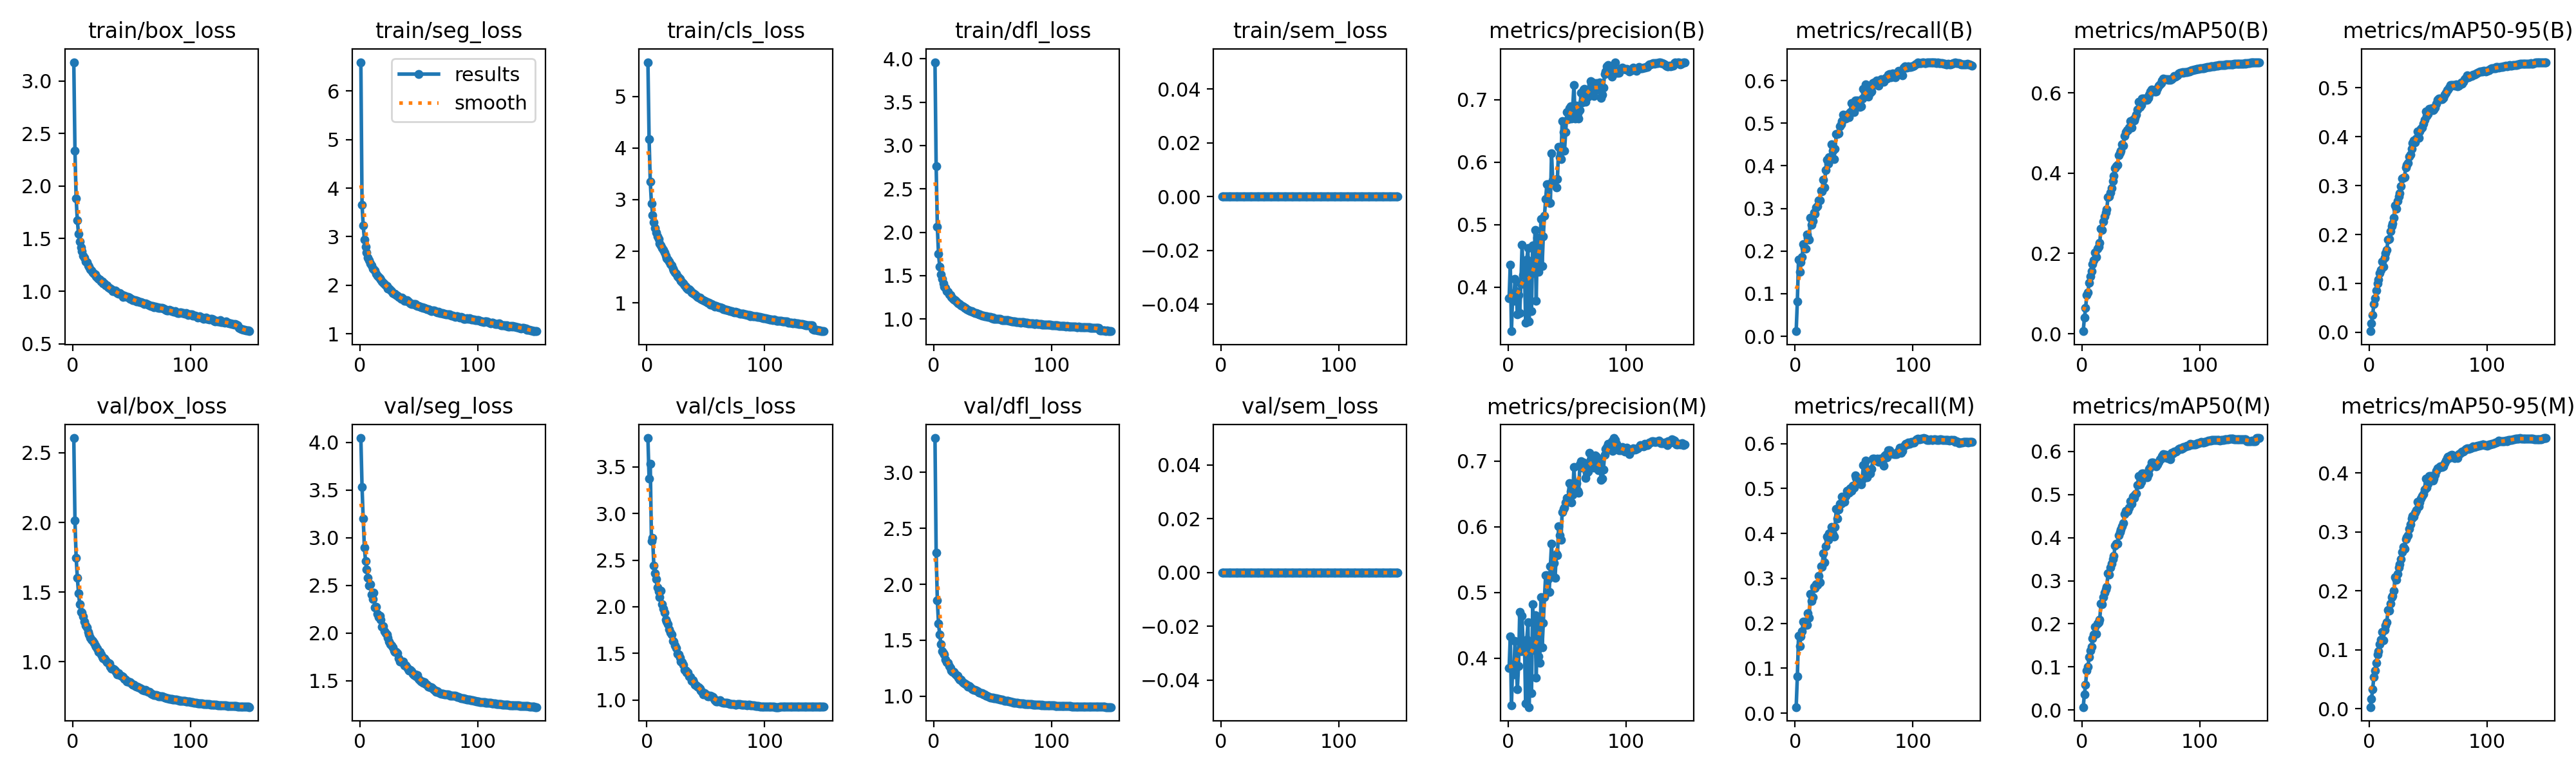

The table this chart was drawn from, first rows:
epoch, time, train/box_loss, train/seg_loss, train/cls_loss, train/dfl_loss, train/sem_loss, metrics/precision(B), metrics/recall(B), metrics/mAP50(B), metrics/mAP50-95(B), metrics/precision(M), metrics/recall(M), metrics/mAP50(M), metrics/mAP50-95(M), val/box_loss, val/seg_loss, val/cls_loss, val/dfl_loss, val/sem_loss, lr/pg0, lr/pg1, lr/pg2, lr/pg3
1, 222.8, 3.178, 6.594, 5.661, 3.962, 0, 0.3827, 0.01184, 0.00617, 0.00225, 0.385, 0.01361, 0.007, 0.00288, 2.606, 4.044, 3.809, 3.308, 0, 0.009979, 0.003326, 0.009979, 0.003326
2, 399.9, 2.334, 3.652, 4.17, 2.761, 0, 0.4363, 0.08146, 0.04018, 0.01838, 0.4329, 0.08123, 0.03713, 0.01713, 2.012, 3.534, 3.374, 2.283, 0, 0.01985, 0.006616, 0.01985, 0.006616
3, 574, 1.88, 3.227, 3.343, 2.065, 0, 0.3297, 0.1803, 0.06348, 0.03483, 0.3277, 0.1722, 0.05935, 0.03274, 1.747, 3.198, 3.531, 1.857, 0, 0.02958, 0.009861, 0.02958, 0.009861
4, 829.4, 1.673, 2.946, 2.923, 1.748, 0, 0.3878, 0.1506, 0.0963, 0.05843, 0.3901, 0.1495, 0.09235, 0.0539, 1.605, 2.895, 2.706, 1.648, 0, 0.02941, 0.009802, 0.02941, 0.009802
5, 996.8, 1.546, 2.795, 2.701, 1.605, 0, 0.378, 0.1734, 0.1033, 0.06934, 0.3747, 0.1702, 0.1004, 0.06503, 1.493, 2.753, 2.737, 1.552, 0, 0.02921, 0.009736, 0.02921, 0.009736
6, 1163, 1.473, 2.672, 2.555, 1.516, 0, 0.4134, 0.1853, 0.127, 0.08529, 0.4263, 0.1818, 0.123, 0.07791, 1.414, 2.668, 2.445, 1.467, 0, 0.02901, 0.00967, 0.02901, 0.00967
7, 1336, 1.419, 2.567, 2.451, 1.459, 0, 0.3933, 0.2161, 0.1428, 0.09957, 0.3903, 0.2039, 0.1376, 0.09189, 1.358, 2.578, 2.361, 1.402, 0, 0.02881, 0.009604, 0.02881, 0.009604
8, 1503, 1.378, 2.521, 2.366, 1.413, 0, 0.3562, 0.2077, 0.1549, 0.108, 0.3522, 0.2015, 0.147, 0.09714, 1.354, 2.499, 2.299, 1.383, 0, 0.02861, 0.009538, 0.02861, 0.009538
9, 1675, 1.339, 2.45, 2.29, 1.374, 0, 0.388, 0.2055, 0.173, 0.1213, 0.3879, 0.1968, 0.1664, 0.1098, 1.326, 2.509, 2.208, 1.372, 0, 0.02842, 0.009472, 0.02842, 0.009472
10, 1846, 1.318, 2.403, 2.23, 1.354, 0, 0.3582, 0.2381, 0.1828, 0.1282, 0.4699, 0.1972, 0.1754, 0.1173, 1.289, 2.403, 2.163, 1.326, 0, 0.02822, 0.009406, 0.02822, 0.009406
11, 2012, 1.283, 2.345, 2.151, 1.322, 0, 0.4055, 0.2319, 0.2018, 0.1447, 0.4103, 0.2231, 0.1926, 0.1309, 1.26, 2.356, 2.101, 1.305, 0, 0.02802, 0.00934, 0.02802, 0.00934
12, 2182, 1.274, 2.323, 2.113, 1.312, 0, 0.4677, 0.2265, 0.1904, 0.1337, 0.4649, 0.2123, 0.1774, 0.1162, 1.248, 2.42, 2.169, 1.297, 0, 0.02782, 0.009274, 0.02782, 0.009274
13, 2374, 1.246, 2.297, 2.06, 1.286, 0, 0.4199, 0.2785, 0.2124, 0.1527, 0.4118, 0.2661, 0.2009, 0.1332, 1.212, 2.271, 2.028, 1.27, 0, 0.02762, 0.009208, 0.02762, 0.009208
14, 2551, 1.232, 2.24, 2.027, 1.272, 0, 0.4333, 0.2616, 0.2167, 0.1622, 0.4263, 0.2494, 0.2042, 0.141, 1.194, 2.272, 1.979, 1.254, 0, 0.02743, 0.009142, 0.02743, 0.009142
15, 2773, 1.209, 2.197, 1.97, 1.252, 0, 0.3435, 0.2712, 0.2262, 0.1681, 0.3308, 0.2585, 0.2099, 0.1464, 1.174, 2.202, 1.936, 1.232, 0, 0.02723, 0.009076, 0.02723, 0.009076
16, 2940, 1.195, 2.172, 1.916, 1.239, 0, 0.4447, 0.29, 0.2611, 0.1891, 0.4282, 0.2812, 0.2469, 0.1673, 1.159, 2.166, 1.861, 1.22, 0, 0.02703, 0.00901, 0.02703, 0.00901
17, 3111, 1.18, 2.14, 1.859, 1.222, 0, 0.4623, 0.2875, 0.258, 0.1907, 0.4544, 0.2781, 0.2452, 0.1667, 1.149, 2.179, 1.844, 1.216, 0, 0.02683, 0.008944, 0.02683, 0.008944
18, 3277, 1.163, 2.11, 1.841, 1.214, 0, 0.3453, 0.302, 0.2794, 0.2061, 0.3255, 0.2868, 0.2619, 0.1781, 1.136, 2.139, 1.814, 1.201, 0, 0.02663, 0.008878, 0.02663, 0.008878
19, 3443, 1.158, 2.072, 1.795, 1.2, 0, 0.4332, 0.3048, 0.2919, 0.2174, 0.4221, 0.286, 0.273, 0.1897, 1.115, 2.065, 1.76, 1.191, 0, 0.02644, 0.008812, 0.02644, 0.008812
20, 3609, 1.144, 2.053, 1.75, 1.187, 0, 0.3617, 0.3187, 0.3017, 0.2227, 0.3468, 0.3057, 0.2807, 0.1911, 1.109, 2.069, 1.721, 1.182, 0, 0.02624, 0.008746, 0.02624, 0.008746
21, 3775, 1.131, 2.029, 1.719, 1.18, 0, 0.4674, 0.3191, 0.3098, 0.2341, 0.4817, 0.2917, 0.2852, 0.1998, 1.095, 2.015, 1.705, 1.168, 0, 0.02604, 0.00868, 0.02604, 0.00868
22, 3942, 1.116, 1.994, 1.662, 1.168, 0, 0.4226, 0.3416, 0.3405, 0.259, 0.4123, 0.3265, 0.3172, 0.2227, 1.072, 1.998, 1.631, 1.149, 0, 0.02584, 0.008614, 0.02584, 0.008614
23, 4112, 1.108, 1.979, 1.628, 1.16, 0, 0.4913, 0.3409, 0.3424, 0.2529, 0.4652, 0.3249, 0.3149, 0.2184, 1.072, 1.984, 1.627, 1.146, 0, 0.02564, 0.008548, 0.02564, 0.008548
24, 4299, 1.094, 1.934, 1.59, 1.149, 0, 0.3783, 0.3671, 0.3519, 0.2681, 0.3703, 0.3552, 0.3314, 0.2286, 1.05, 1.951, 1.586, 1.128, 0, 0.02545, 0.008482, 0.02545, 0.008482
25, 4477, 1.092, 1.936, 1.56, 1.141, 0, 0.4797, 0.3486, 0.363, 0.2775, 0.4587, 0.3356, 0.339, 0.2391, 1.032, 1.912, 1.555, 1.12, 0, 0.02525, 0.008416, 0.02525, 0.008416
26, 4643, 1.075, 1.906, 1.518, 1.13, 0, 0.4246, 0.3907, 0.3802, 0.2846, 0.4026, 0.3715, 0.3497, 0.2447, 1.023, 1.884, 1.496, 1.115, 0, 0.02505, 0.00835, 0.02505, 0.00835
27, 4817, 1.072, 1.876, 1.491, 1.124, 0, 0.4375, 0.4148, 0.3927, 0.2989, 0.3933, 0.3926, 0.3574, 0.2533, 1.025, 1.87, 1.489, 1.108, 0, 0.02485, 0.008284, 0.02485, 0.008284
28, 5077, 1.053, 1.84, 1.459, 1.113, 0, 0.5087, 0.405, 0.4118, 0.3142, 0.4931, 0.3852, 0.3819, 0.2655, 1.009, 1.846, 1.451, 1.103, 0, 0.02465, 0.008218, 0.02465, 0.008218
29, 5244, 1.054, 1.828, 1.422, 1.109, 0, 0.434, 0.4206, 0.4168, 0.3155, 0.4163, 0.4007, 0.3861, 0.2741, 0.9946, 1.814, 1.416, 1.086, 0, 0.02446, 0.008152, 0.02446, 0.008152
30, 5413, 1.035, 1.826, 1.4, 1.099, 0, 0.4812, 0.4159, 0.4199, 0.3176, 0.4533, 0.396, 0.3859, 0.2718, 0.9923, 1.8, 1.406, 1.09, 0, 0.02426, 0.008086, 0.02426, 0.008086
31, 5582, 1.029, 1.794, 1.371, 1.093, 0, 0.5145, 0.4508, 0.4444, 0.3365, 0.493, 0.4149, 0.4054, 0.2872, 0.9859, 1.801, 1.375, 1.079, 0, 0.02406, 0.00802, 0.02406, 0.00802
32, 5764, 1.026, 1.787, 1.34, 1.089, 0, 0.5409, 0.436, 0.4516, 0.3429, 0.5264, 0.399, 0.4132, 0.2904, 0.9647, 1.787, 1.324, 1.069, 0, 0.02386, 0.007954, 0.02386, 0.007954
33, 5930, 1.016, 1.76, 1.316, 1.079, 0, 0.5648, 0.4151, 0.4564, 0.3461, 0.5265, 0.3935, 0.4183, 0.2941, 0.9499, 1.732, 1.314, 1.063, 0, 0.02366, 0.007888, 0.02366, 0.007888
34, 6101, 1.001, 1.75, 1.291, 1.072, 0, 0.5648, 0.4398, 0.4722, 0.3596, 0.5202, 0.4143, 0.4267, 0.3049, 0.9508, 1.701, 1.293, 1.059, 0, 0.02347, 0.007822, 0.02347, 0.007822
35, 6266, 0.9982, 1.72, 1.265, 1.069, 0, 0.5354, 0.4741, 0.4681, 0.3636, 0.5012, 0.454, 0.4334, 0.3129, 0.9454, 1.698, 1.295, 1.056, 0, 0.02327, 0.007756, 0.02327, 0.007756
36, 6438, 1.009, 1.743, 1.257, 1.069, 0, 0.535, 0.4752, 0.4921, 0.3749, 0.5402, 0.4336, 0.455, 0.3222, 0.9363, 1.692, 1.252, 1.049, 0, 0.02307, 0.00769, 0.02307, 0.00769
37, 6607, 0.9984, 1.718, 1.232, 1.063, 0, 0.6147, 0.4764, 0.5027, 0.387, 0.5746, 0.4531, 0.462, 0.3275, 0.927, 1.698, 1.25, 1.046, 0, 0.02287, 0.007624, 0.02287, 0.007624
38, 6774, 0.9819, 1.684, 1.198, 1.053, 0, 0.5707, 0.4931, 0.5069, 0.3919, 0.5267, 0.4666, 0.4603, 0.3254, 0.9098, 1.66, 1.206, 1.034, 0, 0.02267, 0.007558, 0.02267, 0.007558
39, 6939, 0.9741, 1.674, 1.192, 1.051, 0, 0.5676, 0.4967, 0.5068, 0.3882, 0.545, 0.4655, 0.4622, 0.3322, 0.9158, 1.659, 1.213, 1.033, 0, 0.02248, 0.007492, 0.02248, 0.007492
40, 7105, 0.9845, 1.692, 1.17, 1.048, 0, 0.5718, 0.5054, 0.513, 0.3962, 0.522, 0.4816, 0.4698, 0.3373, 0.9047, 1.639, 1.194, 1.028, 0, 0.02228, 0.007426, 0.02228, 0.007426
41, 7274, 0.9682, 1.661, 1.159, 1.04, 0, 0.5597, 0.5204, 0.5293, 0.4103, 0.5584, 0.4765, 0.4848, 0.351, 0.8993, 1.621, 1.161, 1.026, 0, 0.02208, 0.00736, 0.02208, 0.00736
42, 7442, 0.9656, 1.654, 1.135, 1.039, 0, 0.5736, 0.5116, 0.5133, 0.3975, 0.5564, 0.4697, 0.4781, 0.3437, 0.8939, 1.608, 1.157, 1.018, 0, 0.02188, 0.007294, 0.02188, 0.007294
43, 7610, 0.9468, 1.625, 1.116, 1.033, 0, 0.6249, 0.5107, 0.5322, 0.4112, 0.6009, 0.4834, 0.4946, 0.35, 0.892, 1.614, 1.142, 1.016, 0, 0.02168, 0.007228, 0.02168, 0.007228
44, 7776, 0.9565, 1.619, 1.103, 1.03, 0, 0.6085, 0.5133, 0.5318, 0.4166, 0.5866, 0.4944, 0.4921, 0.3561, 0.8762, 1.597, 1.138, 1.007, 0, 0.02149, 0.007162, 0.02149, 0.007162
45, 7944, 0.9539, 1.615, 1.099, 1.031, 0, 0.6053, 0.5212, 0.5381, 0.4184, 0.5798, 0.4961, 0.5001, 0.3606, 0.8727, 1.573, 1.121, 1.006, 0, 0.02129, 0.007096, 0.02129, 0.007096
46, 8113, 0.9465, 1.61, 1.079, 1.026, 0, 0.6659, 0.5147, 0.5458, 0.4269, 0.6226, 0.4902, 0.5026, 0.3638, 0.857, 1.561, 1.099, 0.9984, 0, 0.02109, 0.00703, 0.02109, 0.00703
47, 8282, 0.9428, 1.61, 1.067, 1.02, 0, 0.648, 0.5256, 0.558, 0.4349, 0.6272, 0.5009, 0.5222, 0.3714, 0.8573, 1.568, 1.091, 0.9935, 0, 0.02089, 0.006964, 0.02089, 0.006964
48, 8447, 0.9398, 1.586, 1.052, 1.02, 0, 0.6188, 0.5477, 0.5772, 0.4518, 0.629, 0.4948, 0.5427, 0.39, 0.8516, 1.545, 1.063, 0.9887, 0, 0.02069, 0.006898, 0.02069, 0.006898
49, 8628, 0.9247, 1.568, 1.032, 1.01, 0, 0.6484, 0.5342, 0.5653, 0.4428, 0.6375, 0.5059, 0.5232, 0.3749, 0.8506, 1.56, 1.074, 0.9885, 0, 0.0205, 0.006832, 0.0205, 0.006832
50, 8797, 0.925, 1.568, 1.028, 1.012, 0, 0.68, 0.5267, 0.5692, 0.4461, 0.6439, 0.502, 0.5293, 0.3819, 0.843, 1.517, 1.061, 0.9851, 0, 0.0203, 0.006766, 0.0203, 0.006766
51, 9283, 0.9163, 1.559, 1.007, 1.004, 0, 0.6691, 0.5536, 0.586, 0.4567, 0.6378, 0.5292, 0.5482, 0.3945, 0.8341, 1.503, 1.055, 0.9826, 0, 0.0201, 0.0067, 0.0201, 0.0067
52, 9457, 0.9155, 1.551, 0.9979, 1.004, 0, 0.686, 0.5491, 0.5861, 0.4537, 0.6666, 0.5231, 0.5483, 0.3947, 0.8334, 1.494, 1.043, 0.9837, 0, 0.0199, 0.006634, 0.0199, 0.006634
53, 9655, 0.9153, 1.545, 0.9941, 1.003, 0, 0.6894, 0.5536, 0.5861, 0.4585, 0.6541, 0.5217, 0.5461, 0.3942, 0.8264, 1.491, 1.041, 0.9797, 0, 0.0197, 0.006568, 0.0197, 0.006568
54, 9830, 0.9044, 1.527, 0.9685, 1.002, 0, 0.6696, 0.5435, 0.5818, 0.4537, 0.637, 0.5173, 0.5411, 0.3873, 0.8211, 1.477, 1.047, 0.9768, 0, 0.01951, 0.006502, 0.01951, 0.006502
55, 10071, 0.9075, 1.534, 0.969, 0.9981, 0, 0.6899, 0.5376, 0.5829, 0.4563, 0.649, 0.5123, 0.5397, 0.3907, 0.8198, 1.481, 1.04, 0.9744, 0, 0.01931, 0.006436, 0.01931, 0.006436
56, 10261, 0.9037, 1.525, 0.9565, 0.998, 0, 0.7241, 0.5396, 0.5875, 0.4597, 0.691, 0.5094, 0.5469, 0.3964, 0.8162, 1.466, 1.031, 0.9725, 0, 0.01911, 0.00637, 0.01911, 0.00637
57, 10435, 0.8968, 1.512, 0.9454, 0.9912, 0, 0.6703, 0.5575, 0.5959, 0.4677, 0.6546, 0.5205, 0.5586, 0.4032, 0.812, 1.457, 1.009, 0.9686, 0, 0.01891, 0.006304, 0.01891, 0.006304
58, 10763, 0.8935, 1.505, 0.9281, 0.9896, 0, 0.6905, 0.5805, 0.6041, 0.4755, 0.6662, 0.5524, 0.5631, 0.4074, 0.8064, 1.439, 0.9989, 0.9678, 0, 0.01871, 0.006238, 0.01871, 0.006238
59, 10931, 0.8904, 1.498, 0.9328, 0.989, 0, 0.6782, 0.5781, 0.6077, 0.4779, 0.655, 0.5533, 0.574, 0.4088, 0.7995, 1.434, 0.9879, 0.9622, 0, 0.01852, 0.006172, 0.01852, 0.006172
60, 11100, 0.8865, 1.483, 0.9254, 0.9865, 0, 0.6695, 0.5915, 0.6063, 0.4779, 0.6515, 0.5627, 0.5738, 0.4106, 0.7963, 1.431, 0.9862, 0.9594, 0, 0.01832, 0.006106, 0.01832, 0.006106
... 90 more rows
